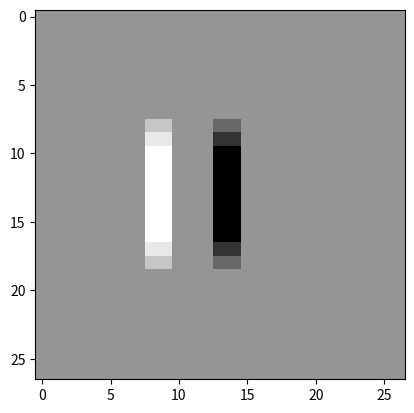

This chart was generated by the following Python code:
#!/usr/bin/env python3

import numpy as np
import matplotlib.pyplot as plt

def vertical_edge():
    ret_filter = np.array([
        [1,0,-1],
        [1,0,-1],
        [1,0,-1]
        ])
    return  ret_filter

def pad(image, p = 1):
    img = np.copy(image)
    for _ in range(p):
        img = np.concatenate((img, np.zeros((img.shape[0], 1))), axis = 1)
        img = np.concatenate((np.zeros((img.shape[0], 1)), img), axis = 1)
        img = np.concatenate((img, np.zeros((1, img.shape[1]))), axis = 0)
        img = np.concatenate((np.zeros((1, img.shape[1])), img), axis = 0)
    return img

def conv_forward(image, filtr, padding = 0):
    img = pad(image, padding)
    ret_matrix = np.zeros((img.shape[0]-filtr.shape[0]+1, img.shape[1]-filtr.shape[1]+1))
    for i in range(img.shape[0]-filtr.shape[0]+1):
        for j in range(img.shape[1]-filtr.shape[1]+1):
            ret_matrix[i,j] = np.sum(img[i:i+filtr.shape[0], j:j+filtr.shape[1]] * filtr)
    return ret_matrix        

img = np.array([
    [3,3,3,3,3,0,0,0,0],
    [3,3,3,3,3,0,0,0,0],
    [3,3,3,3,3,0,0,0,0],
    [3,3,3,3,3,0,0,0,0],
    [3,3,3,3,3,0,0,0,0],
    [3,3,3,3,3,0,0,0,0],
    [3,3,3,3,3,0,0,0,0],
    [3,3,3,3,3,0,0,0,0],
    [3,3,3,3,3,0,0,0,0]
    ])

img1 = conv_forward(img, vertical_edge(), padding = 10)

plt.imshow(img, cmap = "Greys")
plt.show()

plt.imshow(img1, cmap = "Greys")
plt.show()           
